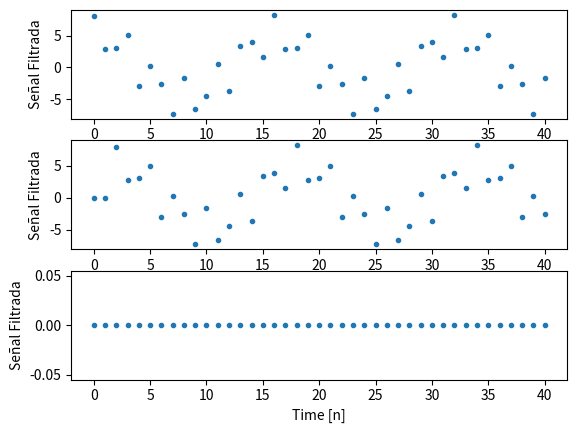

Write Python code to recreate this figure.
from scipy import signal
import matplotlib.pyplot as plt
import math
import numpy as np

n = np.linspace(0,40,41)
k=3
xn = np.cos(2*math.pi*0.0625*n)+np.cos(2*math.pi*0.625*n)

M=4

xnk= np.concatenate((np.zeros(k),xn))
xnk.shape

num = (M, 1)
den=1

yn = signal.lfilter(num,den,xn);
ynk = signal.lfilter(num,den,xnk);
difn = yn - ynk[k:41+k]

plt.subplot(3,1,1)
plt.plot(n,yn,'.')
plt.xlabel('Time [n]')
plt.ylabel('Señal Filtrada')

plt.subplot(3,1,2)
plt.plot(n,ynk[1:42],'.')
plt.xlabel('Time [n]')
plt.ylabel('Señal Filtrada')

plt.subplot(3,1,3)
plt.plot(n,difn,'.')
plt.xlabel('Time [n]')
plt.ylabel('Señal Filtrada')